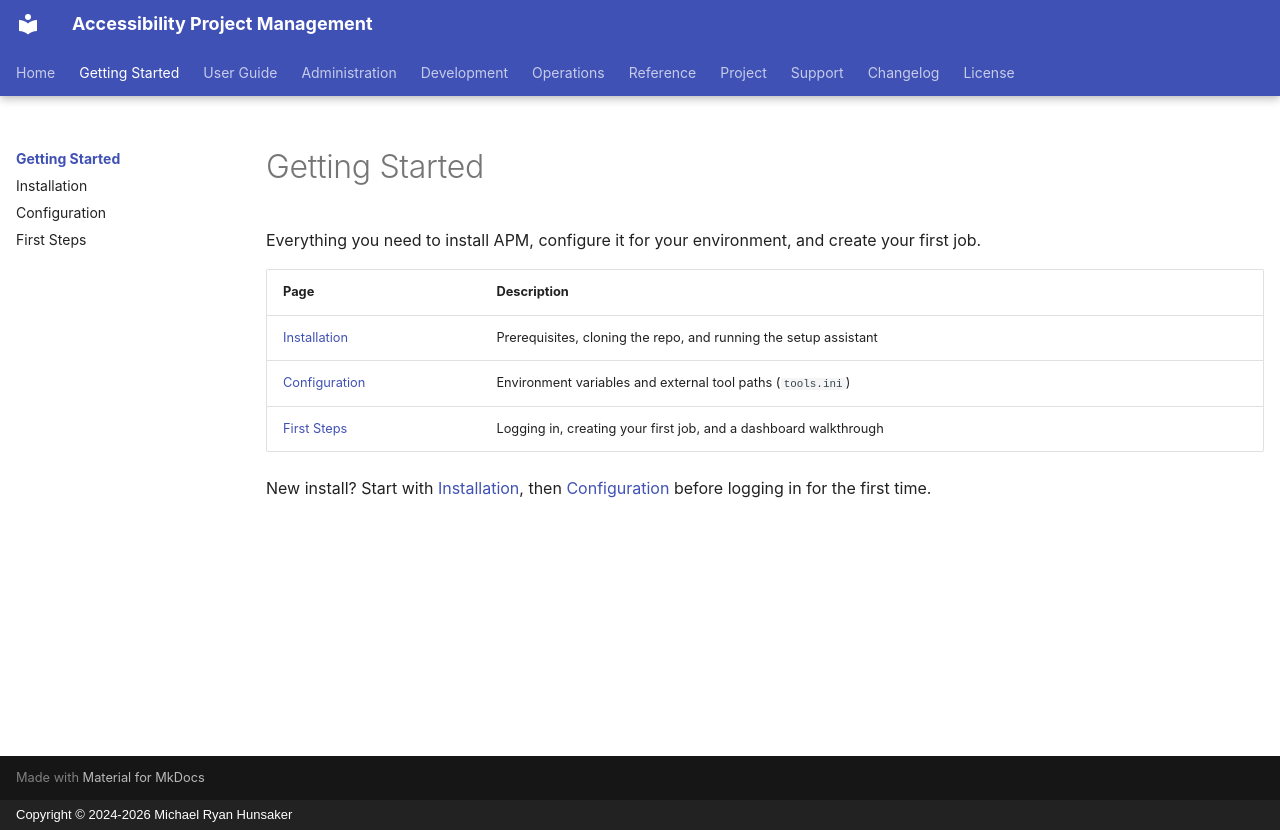

repository: mrhunsaker/AccessibilityProjectmanagement · page: getting-started/index.html · generator: mkdocs · copyright: Copyright © 2024-2026 Michael Ryan Hunsaker

# Getting Started

Everything you need to install APM, configure it for your environment, and
create your first job.

| Page | Description |
|------|-------------|
| [Installation](installation.md) | Prerequisites, cloning the repo, and running the setup assistant |
| [Configuration](configuration.md) | Environment variables and external tool paths (`tools.ini`) |
| [First Steps](first-steps.md) | Logging in, creating your first job, and a dashboard walkthrough |

New install? Start with [Installation](installation.md), then
[Configuration](configuration.md) before logging in for the first time.
